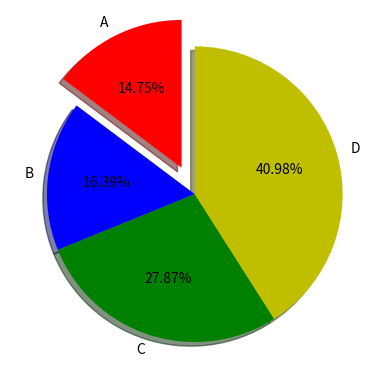

Source code (Python):
# -*- coding: utf-8 -*-
"""
Created on Wed Aug  5 23:44:04 2020

[redacted]
"""
"""

"""

import matplotlib.pyplot as plt

data=[1.8,2,3.4,5]
name=['A','B','C','D']
colors_1=['r','b','g','y']


plt.pie(data,labels=name,colors=colors_1,startangle=90,shadow=True
        ,autopct='%1.2f%%',explode=(0.2,0,0,0))

plt.show()
